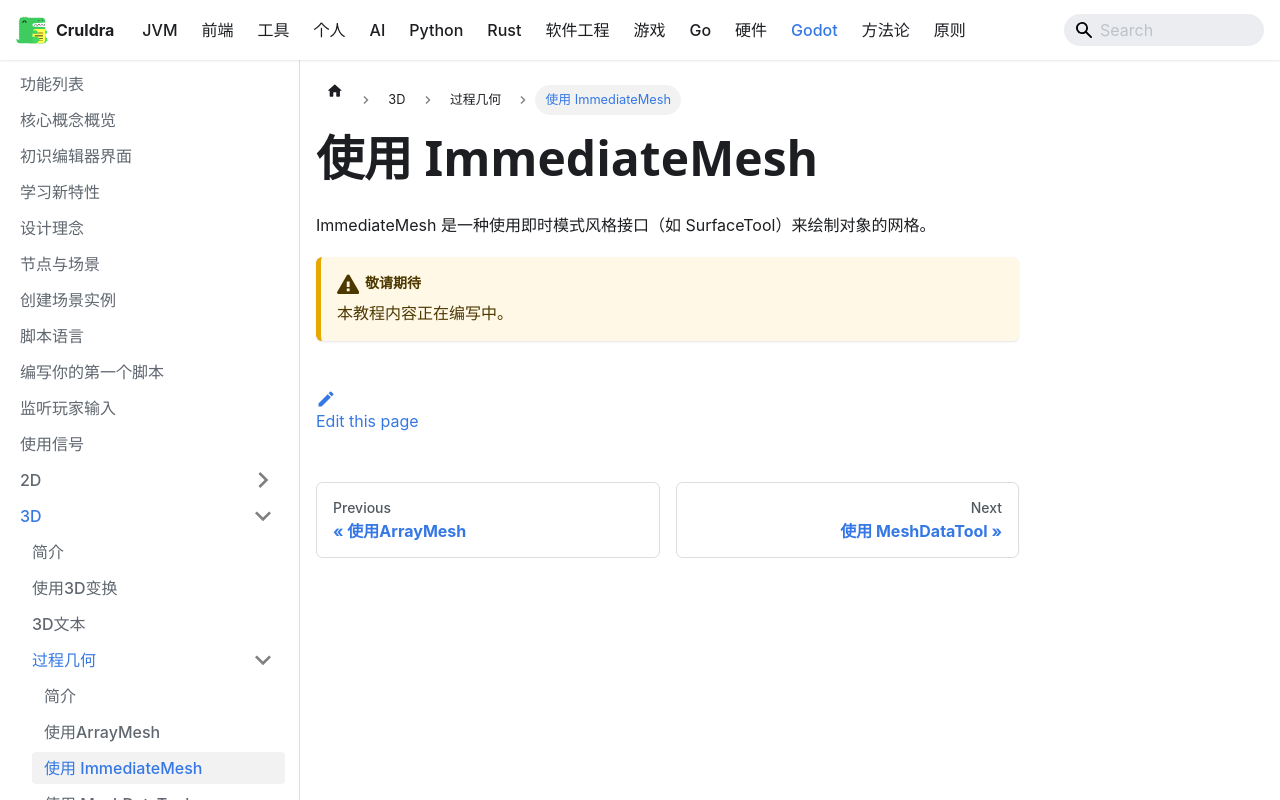

repository: cruldra/notes3 · page: docs/Godot/3D/过程几何/使用ImmediateMesh.html · generator: docusaurus

# 使用 ImmediateMesh

ImmediateMesh 是一种使用即时模式风格接口（如 SurfaceTool）来绘制对象的网格。

:::caution 敬请期待
本教程内容正在编写中。
:::
